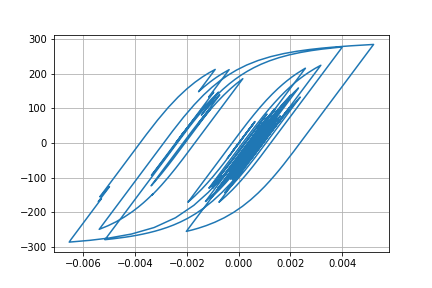

Values plotted in this chart, from the file beside it:
Desplacment, Force
0.0, 0.0
6.895514991970961e-06, 0.6896
2.1244933804426845e-05, 2.124
3.195334416224824e-05, 3.195
3.2597114110615616e-05, 3.26
2.3921552324609243e-05, 2.392
1.2205181749761872e-05, 1.22
4.930170154040721e-06, 0.4929
5.475290876306428e-06, 0.5474
1.2014647709570873e-05, 1.201
1.954506705012384e-05, 1.954
2.300397478143051e-05, 2.3
2.029636853965376e-05, 2.029
1.4091758554196425e-05, 1.409
1.0989574767484235e-05, 1.099
1.619941350010195e-05, 1.62
2.9937277112927855e-05, 2.993
4.7676111734550346e-05, 4.767
6.317324670685406e-05, 6.316
7.140702795928615e-05, 7.139
6.964889846831012e-05, 6.963
6.005954293049711e-05, 6.004
4.8040835501091246e-05, 4.802
3.864790695014398e-05, 3.863
3.30902056136576e-05, 3.307
2.984459239579534e-05, 2.983
2.821233302173756e-05, 2.82
2.7368769553808992e-05, 2.735
2.7410197434102714e-05, 2.739
2.8044730957633188e-05, 2.803
2.7682099706386373e-05, 2.766
2.5554945829863113e-05, 2.554
2.298859326200319e-05, 2.297
2.0996591943776954e-05, 2.098
1.8070876379840024e-05, 1.805
1.1448247644813675e-05, 1.143
-2.592221687814004e-06, -0.2609
-2.4469811354125235e-05, -2.449
-5.013726459828545e-05, -5.015
-7.34476139144818e-05, -7.345
-8.843907127407919e-05, -8.843
-9.369136126650992e-05, -9.367
-9.238438384757925e-05, -9.237
-8.901763654426592e-05, -8.9
-8.320146393486903e-05, -8.318
-7.422325073697422e-05, -7.421
-6.337966841774778e-05, -6.336
-5.5073508931345024e-05, -5.506
-5.915368678685666e-05, -5.913
-7.978719791607669e-05, -7.976
-0.0001121, -11.2
-0.0001452, -14.5
-0.0001677, -16.75
-0.0001765, -17.63
-0.0001791, -17.88
-0.0001852, -18.49
-0.0001983, -19.79
-0.000214, -21.35
-0.0002233, -22.28
-0.0002174, -21.69
... 2,941 more rows
